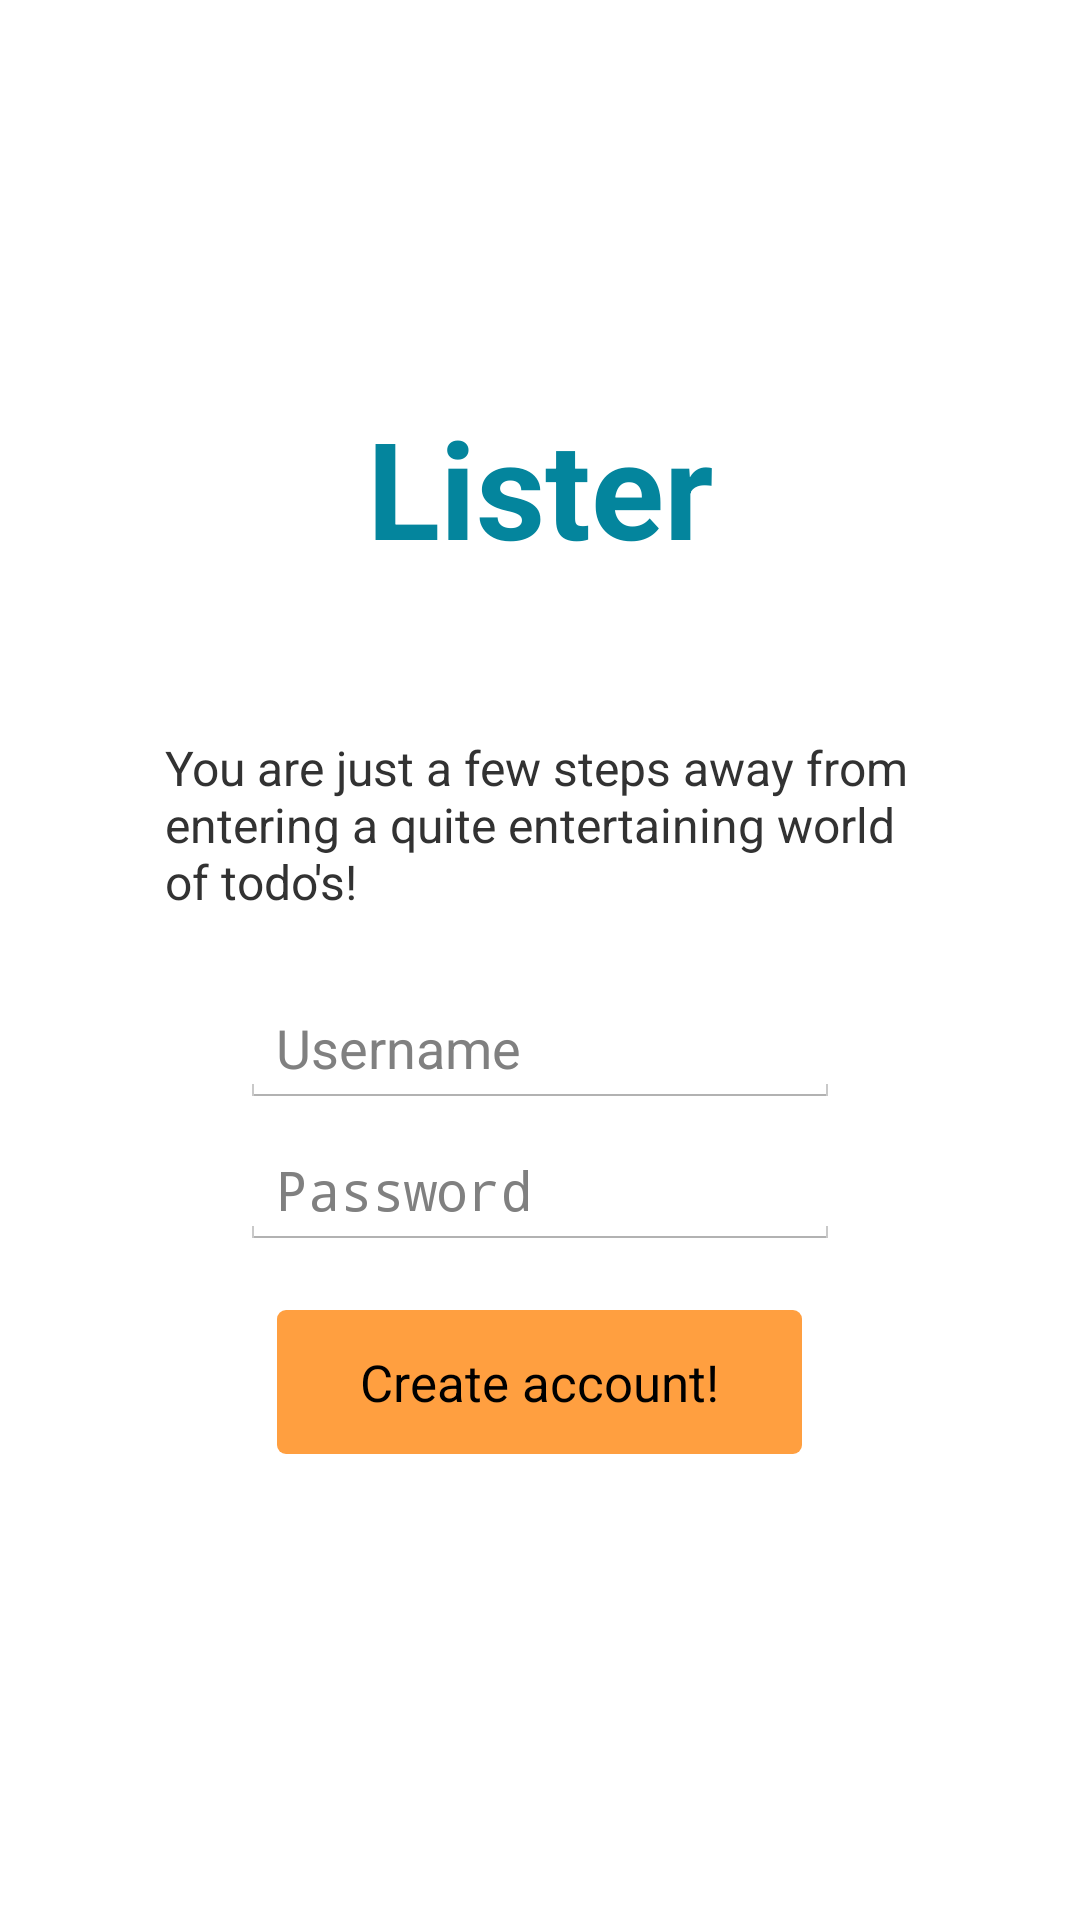

This screen was rendered from an Android layout file. Write that file and the resources it references.
<!-- AndroidManifest.xml: application theme AppTheme -->
<!-- res/layout/create_account_view.xml -->
<LinearLayout xmlns:android="http://schemas.android.com/apk/res/android"
    xmlns:tools="http://schemas.android.com/tools"
    android:layout_width="match_parent"
    android:layout_height="match_parent"
    android:paddingLeft="@dimen/activity_horizontal_margin"
    android:paddingRight="@dimen/activity_horizontal_margin"
    android:paddingTop="@dimen/activity_vertical_margin"
    android:paddingBottom="@dimen/activity_vertical_margin"
    android:orientation="vertical"
    android:gravity="center"
    tools:context="se.dxtr.lister.MainActivity">

    <TextView
        style="@style/ListerLogo"
        android:layout_width="wrap_content"
        android:layout_height="wrap_content"
        android:text="Lister"
        android:layout_gravity="center_horizontal"
        android:layout_marginBottom="50dp"/>

    <LinearLayout
        android:layout_width="250dp"
        android:layout_height="65dp"
        android:orientation="vertical"
        android:gravity="center">

        <TextView
            android:layout_width="wrap_content"
            android:layout_height="wrap_content"
            android:textSize="16sp"
            android:text="You are just a few steps away from entering a quite entertaining world of todo's!"
            android:layout_gravity="center_horizontal" />

    </LinearLayout>

    <LinearLayout
        android:layout_width="200dp"
        android:layout_height="200dp"
        android:orientation="vertical"
        android:gravity="center">

        <EditText
            android:layout_width="match_parent"
            android:layout_height="wrap_content"
            android:inputType="textPersonName"
            android:hint="Username"
            android:ems="10"
            android:id="@+id/created_username"
            android:layout_gravity="center_horizontal" />

        <EditText
            android:layout_width="match_parent"
            android:layout_height="wrap_content"
            android:paddingTop="15dp"
            android:inputType="textPassword"
            android:hint="Password"
            android:ems="10"
            android:id="@+id/created_password"
            android:layout_gravity="center_horizontal" />

        <Button
            style="@style/CreateAccountButtonStyle"
            android:layout_width="wrap_content"
            android:layout_height="wrap_content"
            android:layout_marginTop="20dp"
            android:text="Create account!"
            android:id="@+id/create_account_button" />

    </LinearLayout>

</LinearLayout>
<!-- resources referenced by this layout -->
<resources>
  <style name="CreateAccountButtonStyle" parent="@android:style/Widget.Button">
          <item name="android:layout_width">wrap_content</item>
          <item name="android:layout_height">wrap_content</item>
          <item name="android:width">175dp</item>
          <item name="android:textSize">17sp</item>
          <item name="android:background">@drawable/custom_button</item>
          <item name="android:textColor">#000000</item>
      </style>
  <style name="ListerLogo" parent="@android:style/TextAppearance.Medium">
          <item name="android:layout_width">fill_parent</item>
          <item name="android:layout_height">wrap_content</item>
          <item name="android:textSize">45sp</item>
          <item name="android:textStyle">bold</item>
          <item name="android:textColor">#04859D</item>
          <item name="android:typeface">sans</item>
      </style>
  <style name="AppTheme" parent="android:Theme.Holo.Light">
          
      </style>
  <!-- drawable custom_button (drawable-hdpi) -->
  <?xml version="1.0" encoding="utf-8"?>
  <selector
      xmlns:android="http://schemas.android.com/apk/res/android">
  
      <item android:state_pressed="true" >
          <shape>
             <solid
                 android:color="#FF7F00"/>
              <corners
                  android:radius="3dp" />
          </shape>
      </item>
  
      <item android:state_focused="true" >
          <shape>
              <solid
                  android:color="@color/button_color"/>
              <corners
                  android:radius="3dp" />
          </shape>
      </item>
  
      <item>
          <shape>
              <solid
                  android:color="@color/button_color"/>
              <corners
                  android:radius="3dp" />
          </shape>
      </item>
  </selector>
  <color name="button_color">#FF9F40</color>
</resources>
